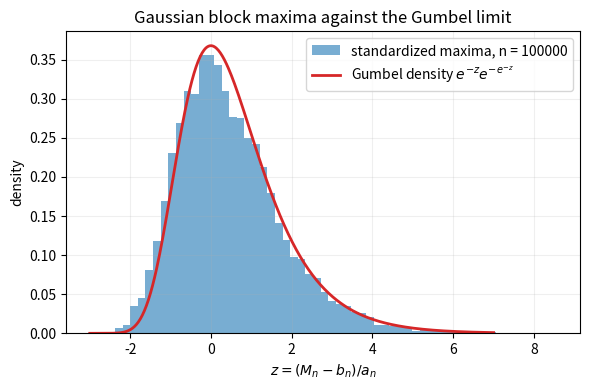

Reproduce this figure in Python.
"""The maximum of n Gaussian samples: how it grows with n, and its Gumbel limit.

Companion to Chapter 8 Worked Example 1 and solution to Exercise 3. For each n it prints
the mean and standard deviation of M block maxima, the exact expectation of the maximum
(the integral of x n phi(x) Phi(x)^(n-1)) and the leading-order sqrt(2 ln n). It then
standardizes the maxima at the largest n with Exercise 2's constants and compares their
histogram with the Gumbel density.

The draws are made in chunks: at n = 100,000 and M = 10,000 the full sample is 10^9
numbers, 8 GB, which is why the chapter's cell stops at n = 10,000.
"""

import matplotlib.pyplot as plt
import numpy as np
from scipy.stats import gumbel_r, norm

SIZES = (10, 100, 1000, 10_000, 100_000)
M = 10_000


def gaussian_maxima(n, M, rng, chunk_elements=20_000_000):
    """M maxima of n standard Gaussians each, drawn in chunks to bound memory."""
    rows = max(1, chunk_elements // n)
    out, remaining = [], M
    while remaining > 0:
        k = min(rows, remaining)
        out.append(rng.standard_normal((k, n)).max(axis=1))
        remaining -= k
    return np.concatenate(out)


def expected_max(n):
    """E[M_n] for n standard Gaussians: the integral of x n phi(x) Phi(x)^(n-1)."""
    x = np.linspace(-10, 10, 2_000_001)
    return np.trapezoid(x * n * norm.pdf(x) * norm.cdf(x) ** (n - 1), x)


def gumbel_constants(n):
    """Exercise 2's centering b_n and scale a_n: (M_n - b_n) / a_n -> Gumbel."""
    L = 2 * np.log(n)
    b_n = np.sqrt(L) - (np.log(np.log(n)) + np.log(4 * np.pi)) / (2 * np.sqrt(L))
    return b_n, 1 / np.sqrt(L)


def main():
    rng = np.random.default_rng(seed=0)
    print(f"{'n':>8} {'mean(max)':>10} {'SD(max)':>8} {'exact E[max]':>13} {'sqrt(2 ln n)':>13}")
    maxima = {}
    for n in SIZES:
        maxima[n] = gaussian_maxima(n, M, rng)
        print(f"{n:>8} {maxima[n].mean():>10.3f} {maxima[n].std(ddof=1):>8.3f} "
              f"{expected_max(n):>13.3f} {np.sqrt(2 * np.log(n)):>13.3f}")

    n = SIZES[-1]
    b_n, a_n = gumbel_constants(n)
    z = (maxima[n] - b_n) / a_n
    print(f"\nstandardized maxima at n = {n}: b_n = {b_n:.3f}, a_n = {a_n:.3f}")
    print(f"  mean {z.mean():.3f} (Gumbel: {np.euler_gamma:.3f}),   "
          f"SD {z.std(ddof=1):.3f} (Gumbel: {np.pi / np.sqrt(6):.3f})")

    fig, ax = plt.subplots(figsize=(6, 4))
    ax.hist(z, bins=60, density=True, alpha=0.6, label=f"standardized maxima, n = {n}")
    xs = np.linspace(-3, 7, 400)
    ax.plot(xs, gumbel_r.pdf(xs), "C3-", lw=2, label=r"Gumbel density $e^{-z}e^{-e^{-z}}$")
    ax.set(xlabel=r"$z = (M_n - b_n) / a_n$", ylabel="density",
           title="Gaussian block maxima against the Gumbel limit")
    ax.legend()
    ax.grid(alpha=0.2)
    fig.tight_layout()
    plt.show()


if __name__ == "__main__":
    main()
